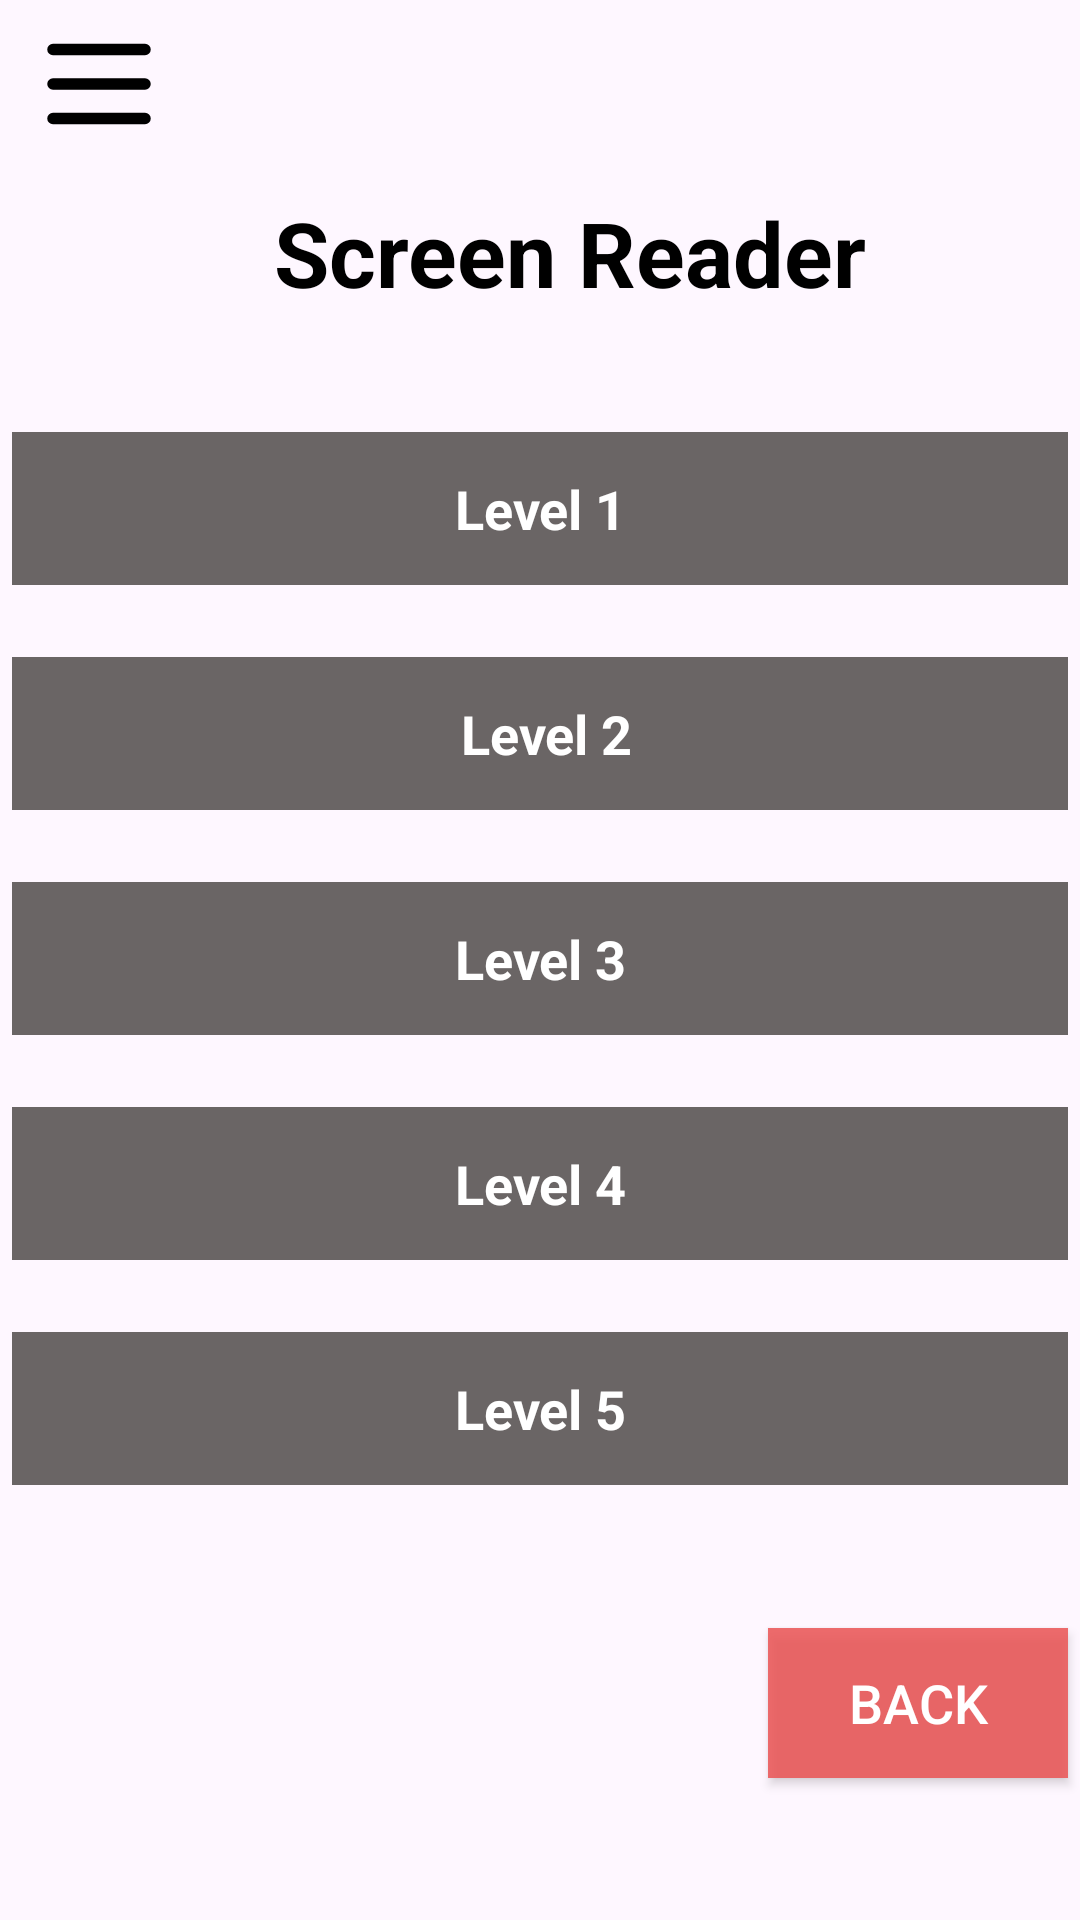

This screen was rendered from an Android layout file. Write that file and the resources it references.
<!-- AndroidManifest.xml: application theme Theme.Apex_Mobile -->
<!-- res/layout/activity_screen_reader2.xml -->
<?xml version="1.0" encoding="utf-8"?>
<androidx.constraintlayout.widget.ConstraintLayout xmlns:android="http://schemas.android.com/apk/res/android"
    xmlns:app="http://schemas.android.com/apk/res-auto"
    xmlns:tools="http://schemas.android.com/tools"
    android:id="@+id/main"
    android:layout_width="match_parent"
    android:layout_height="match_parent"
    tools:context=".ScreenReader">


    <TextView
        android:id="@+id/one"
        android:layout_width="352dp"
        android:layout_height="51dp"
        android:layout_marginStart="32dp"
        android:layout_marginTop="32dp"
        android:layout_marginEnd="32dp"
        android:background="#6A6565"
        android:text="Level 1"
        style="@style/AppLevelText"
        app:layout_constraintEnd_toEndOf="parent"
        app:layout_constraintStart_toStartOf="parent"
        app:layout_constraintTop_toBottomOf="@+id/tvBrailleTranslation" />

    <TextView
        android:id="@+id/two"
        android:layout_width="352dp"
        android:layout_height="51dp"
        android:layout_marginTop="24dp"
        android:background="#6A6565"
        android:text=" Level 2"
        style="@style/AppLevelText"
        app:layout_constraintEnd_toEndOf="@+id/one"
        app:layout_constraintStart_toStartOf="@+id/one"
        app:layout_constraintTop_toBottomOf="@+id/one" />

    <TextView
        android:id="@+id/three"
        android:layout_width="352dp"
        android:layout_height="51dp"
        android:layout_marginTop="24dp"
        android:background="#6A6565"
        android:text="Level 3"
        style="@style/AppLevelText"
        app:layout_constraintEnd_toEndOf="@+id/one"
        app:layout_constraintHorizontal_bias="0.0"
        app:layout_constraintStart_toStartOf="@+id/one"
        app:layout_constraintTop_toBottomOf="@+id/two" />

    <TextView
        android:id="@+id/four"
        android:layout_width="352dp"
        android:layout_height="51dp"
        android:layout_marginTop="24dp"
        android:background="#6A6565"
        android:text="Level 4"
        style="@style/AppLevelText"
        app:layout_constraintEnd_toEndOf="@+id/one"
        app:layout_constraintHorizontal_bias="0.0"
        app:layout_constraintStart_toStartOf="@+id/one"
        app:layout_constraintTop_toBottomOf="@+id/three" />

    <TextView
        android:id="@+id/five"
        android:layout_width="352dp"
        android:layout_height="51dp"
        android:layout_marginTop="24dp"
        android:background="#6A6565"
        android:text="Level 5"
        style="@style/AppLevelText"
        app:layout_constraintEnd_toEndOf="@+id/one"
        app:layout_constraintHorizontal_bias="0.0"
        app:layout_constraintStart_toStartOf="@+id/one"
        app:layout_constraintTop_toBottomOf="@+id/four" />

    <Button
        android:id="@+id/button"
        android:layout_width="wrap_content"
        android:layout_height="wrap_content"
        android:text="Back"
        android:textColor="#ffffff"
        style="@style/AppButton"
        app:layout_constraintBottom_toBottomOf="parent"
        app:layout_constraintEnd_toEndOf="@+id/five"
        app:layout_constraintTop_toBottomOf="@+id/five" />

    <TextView
        android:id="@+id/tvBrailleTranslation"
        style="@style/AppHeadingText"
        android:layout_width="293dp"
        android:layout_height="48dp"
        android:layout_marginStart="80dp"
        android:layout_marginTop="64dp"
        android:layout_marginEnd="60dp"
        android:text="Screen Reader"
        app:layout_constraintEnd_toEndOf="parent"
        app:layout_constraintHorizontal_bias="0.498"
        app:layout_constraintStart_toStartOf="parent"
        app:layout_constraintTop_toTopOf="parent" />

    <ImageView
        android:id="@+id/ivMenu"
        android:layout_width="56dp"
        android:layout_height="46dp"
        android:layout_marginStart="5dp"
        android:layout_marginTop="5dp"
        app:layout_constraintStart_toStartOf="parent"
        app:layout_constraintTop_toTopOf="parent"
        app:srcCompat="@drawable/menu_svgrepo_com" />


</androidx.constraintlayout.widget.ConstraintLayout>
<!-- resources referenced by this layout -->
<resources>
  <!-- drawable menu_svgrepo_com (drawable) -->
  <vector xmlns:android="http://schemas.android.com/apk/res/android" android:height="64dp" android:viewportHeight="24" android:viewportWidth="24" android:width="64dp">
        
      <path android:fillColor="#00000000" android:pathData="M4,6H20M4,12H20M4,18H20" android:strokeColor="#000000" android:strokeLineCap="round" android:strokeLineJoin="round" android:strokeWidth="2"/>
      
  </vector>
  <style name="AppButton">
          <item name="android:textColor">@color/black</item>
          <item name="android:gravity">center</item>
          <item name="android:textSize">18dp</item>
          <item name="android:textAlignment">center</item>
          <item name="android:background">#D9EB5454</item>
          <item name="cornerRadius">10dp</item>
          <item name="android:height">50dp</item>
          <item name="android:width">100dp</item>
      </style>
  <style name="AppHeadingText">
          <item name="android:textColor">@color/black</item>
          <item name="android:textSize">30dp</item>
          <item name="android:layout_marginTop">64dp</item>
          <item name="android:layout_marginStart">32dp</item>
          <item name="android:layout_marginEnd">32dp</item>
          <item name="android:textStyle">bold</item>
          <item name="android:textAlignment">center</item>
      </style>
  <style name="AppLevelText">
          <item name="android:textColor">@color/white</item>
          <item name="android:gravity">center</item>
          <item name="android:textSize">18dp</item>
          <item name="android:textStyle">bold</item>
          <item name="android:background">#6A6565</item>
          <item name="android:textAlignment">center</item>
      </style>
  <style name="Theme.Apex_Mobile" parent="Base.Theme.Apex_Mobile" />
  <color name="black">#FF000000</color>
  <color name="white">#FFFFFFFF</color>
  <style name="Base.Theme.Apex_Mobile" parent="Theme.Material3.DayNight.NoActionBar">
          
          
      </style>
</resources>
